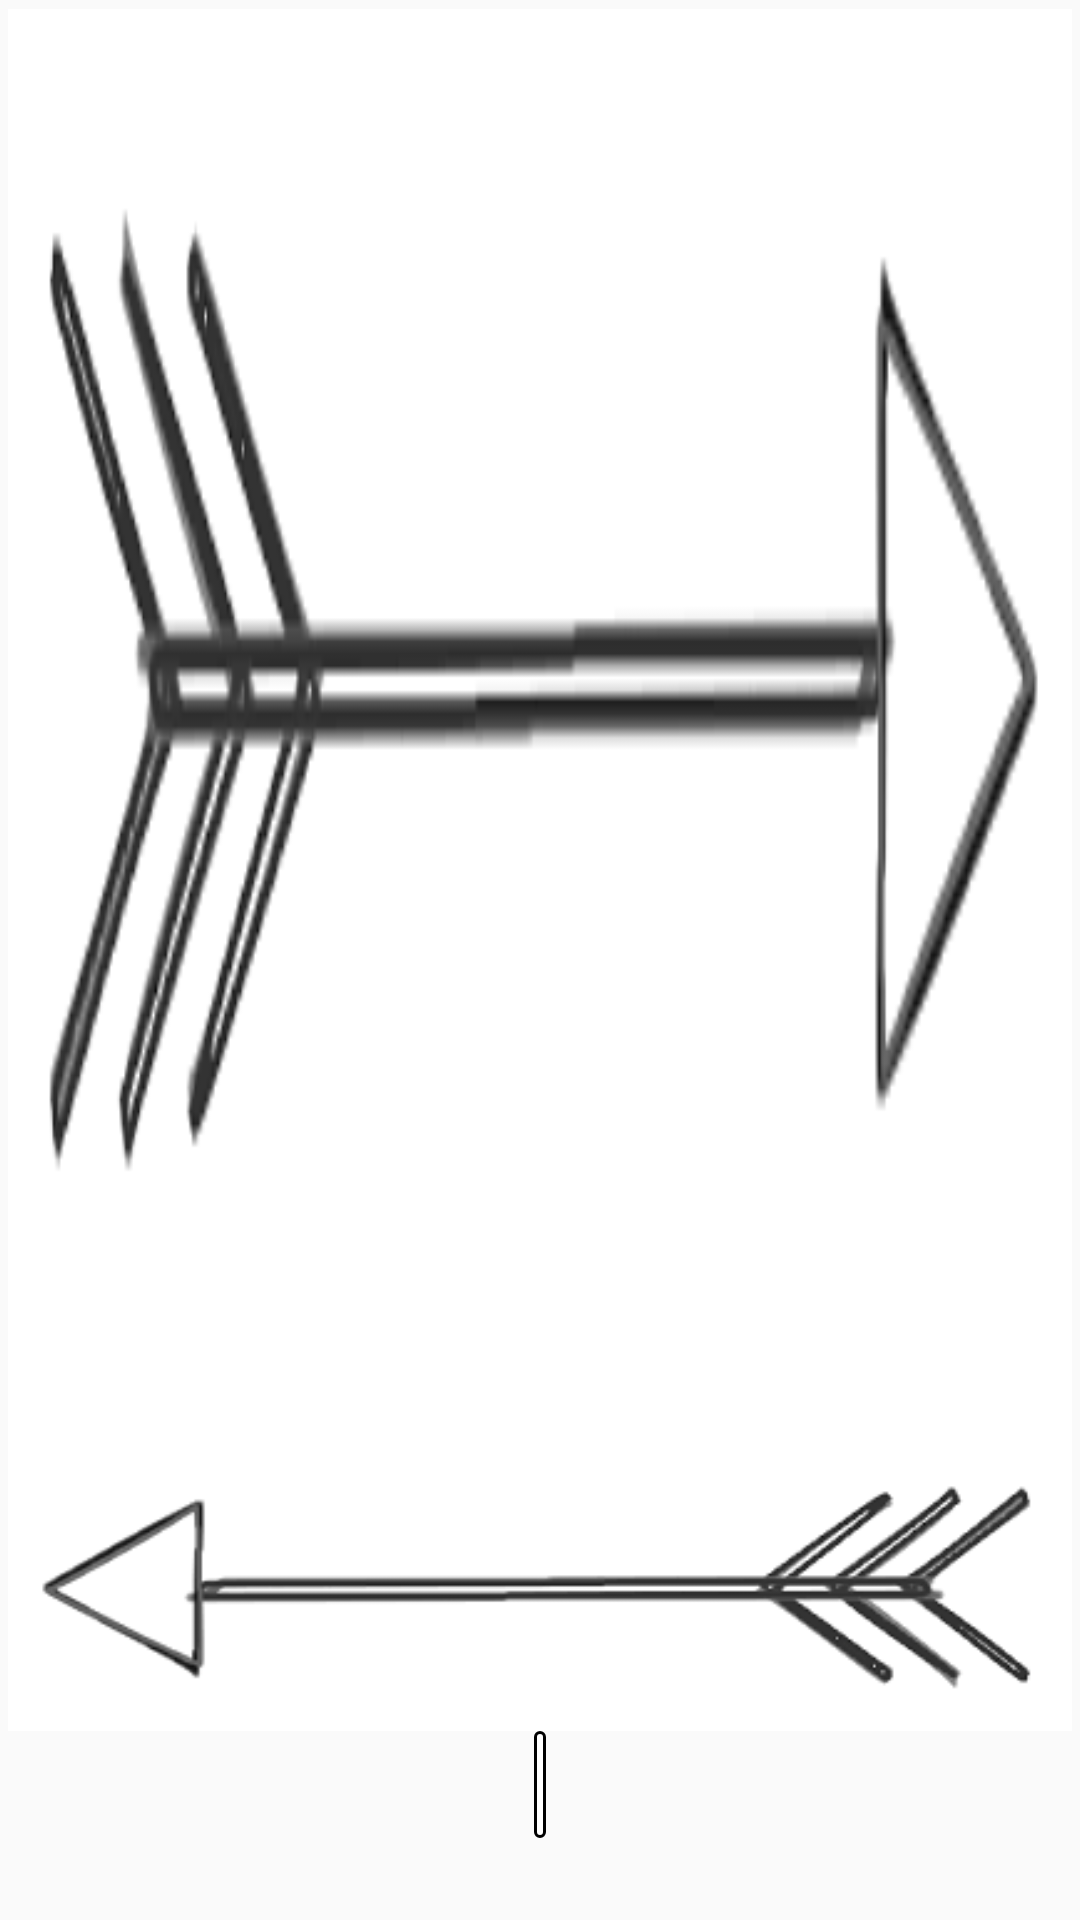

Here is an Android app screen rendered from its layout file. Give the layout XML and the strings, colors and styles it references.
<!-- AndroidManifest.xml: application theme AppTheme -->
<!-- res/layout/content_main.xml -->
<?xml version="1.0" encoding="utf-8"?>

<RelativeLayout xmlns:android="http://schemas.android.com/apk/res/android"
    xmlns:app="http://schemas.android.com/apk/res-auto"
    xmlns:tools="http://schemas.android.com/tools"
    android:layout_width="match_parent"
    android:layout_height="match_parent"
    android:paddingBottom="@dimen/activity_vertical_margin"
    android:paddingLeft="@dimen/activity_horizontal_margin"
    android:paddingRight="@dimen/activity_horizontal_margin"
    android:paddingTop="@dimen/activity_vertical_margin"
    app:layout_behavior="@string/appbar_scrolling_view_behavior"
    tools:context="moziel.lovetocode1.MainActivity"
    tools:showIn="@layout/activity_main">

    <LinearLayout
        android:layout_width="match_parent"
        android:layout_height="match_parent"
        android:orientation="vertical"
        android:padding="3dp">

        <RelativeLayout
            android:id="@+id/equation"
            android:layout_width="match_parent"
            android:layout_height="match_parent"
            android:background="@drawable/arrow"
            android:layout_weight=".2" >

            <TextView
                android:id="@+id/textViewEq1"
                android:layout_width="wrap_content"
                android:layout_height="wrap_content"
                android:layout_alignParentLeft="true"
                android:text="" />

        </RelativeLayout>

        <RelativeLayout
            xmlns:android="http://schemas.android.com/apk/res/android"
            android:layout_width="match_parent"
            android:id="@+id/equation2"
            android:layout_height="100dp"
            android:background="@drawable/arrow2">

            <TextView
                android:id="@+id/textViewEq2"
                android:layout_width="wrap_content"
                android:layout_height="wrap_content"
                android:layout_alignParentRight="true"
                android:text="" />
        </RelativeLayout>
        <TextView
            android:id="@+id/text_target"
            android:layout_width="wrap_content"
            android:layout_height="wrap_content"
            android:layout_gravity="center"
            android:text=""
            android:textSize="25dp"
            android:background="@drawable/back"
            android:textAppearance="?android:attr/textAppearanceMedium" />
        <EditText
            android:id="@+id/editText"
            android:layout_width="wrap_content"
            android:layout_height="wrap_content"
            android:inputType="number"
            android:maxLength="9"
            android:textColor="@android:color/transparent"
            android:background="@android:color/transparent"/>
    </LinearLayout>
</RelativeLayout>
<!-- res/layout/activity_main.xml (included above) -->
<?xml version="1.0" encoding="utf-8"?>

<android.support.design.widget.CoordinatorLayout xmlns:android="http://schemas.android.com/apk/res/android"
    xmlns:app="http://schemas.android.com/apk/res-auto"
    xmlns:tools="http://schemas.android.com/tools"
    android:layout_width="match_parent"
    android:layout_height="match_parent"
    android:fitsSystemWindows="true"
    tools:context="moziel.lovetocode1.MainActivity">

    <android.support.design.widget.AppBarLayout
        android:layout_width="match_parent"
        android:layout_height="wrap_content"
        android:theme="@style/AppTheme.AppBarOverlay">

        <android.support.v7.widget.Toolbar
            android:id="@+id/toolbar"
            android:layout_width="match_parent"
            android:layout_height="?attr/actionBarSize"
            android:background="?attr/colorPrimary" />

    </android.support.design.widget.AppBarLayout>

    <include layout="@layout/content_main" />



</android.support.design.widget.CoordinatorLayout>
<!-- resources referenced by this layout -->
<resources>
  <!-- drawable arrow: png bitmap (drawable, 3727 bytes) -->
  <!-- drawable arrow2: png bitmap (drawable, 9561 bytes) -->
  <!-- drawable back (drawable) -->
  <?xml version="1.0" encoding="utf-8"?>
  
  <shape xmlns:android="http://schemas.android.com/apk/res/android"
      android:shape="rectangle" >
  
      
      <solid
          android:color="@android:color/white" >
      </solid>
  
      
      <stroke
          android:width="1dp"
          android:color="@android:color/black" >
      </stroke>
  
      
      <corners
          android:radius="2dp"   >
      </corners>
  
      <padding
          android:left="2dp"
          android:top="1dp"
          android:right="2dp"
          android:bottom="1dp" />
  
  </shape>
  <style name="AppTheme.AppBarOverlay" parent="ThemeOverlay.AppCompat.Dark.ActionBar" />
  <style name="AppTheme" parent="Theme.AppCompat.Light.DarkActionBar">
          
          <item name="colorPrimary">@color/colorPrimary</item>
          <item name="colorPrimaryDark">@color/colorPrimaryDark</item>
          <item name="colorAccent">@color/colorAccent</item>
      </style>
  <!-- not gathered from this repository: default colours our renderer supplied (Android Studio template values) -->
  <color name="colorPrimary">#FF6200EE</color>
  <color name="colorPrimaryDark">#FF3700B3</color>
  <color name="colorAccent">#FF03DAC5</color>
</resources>
